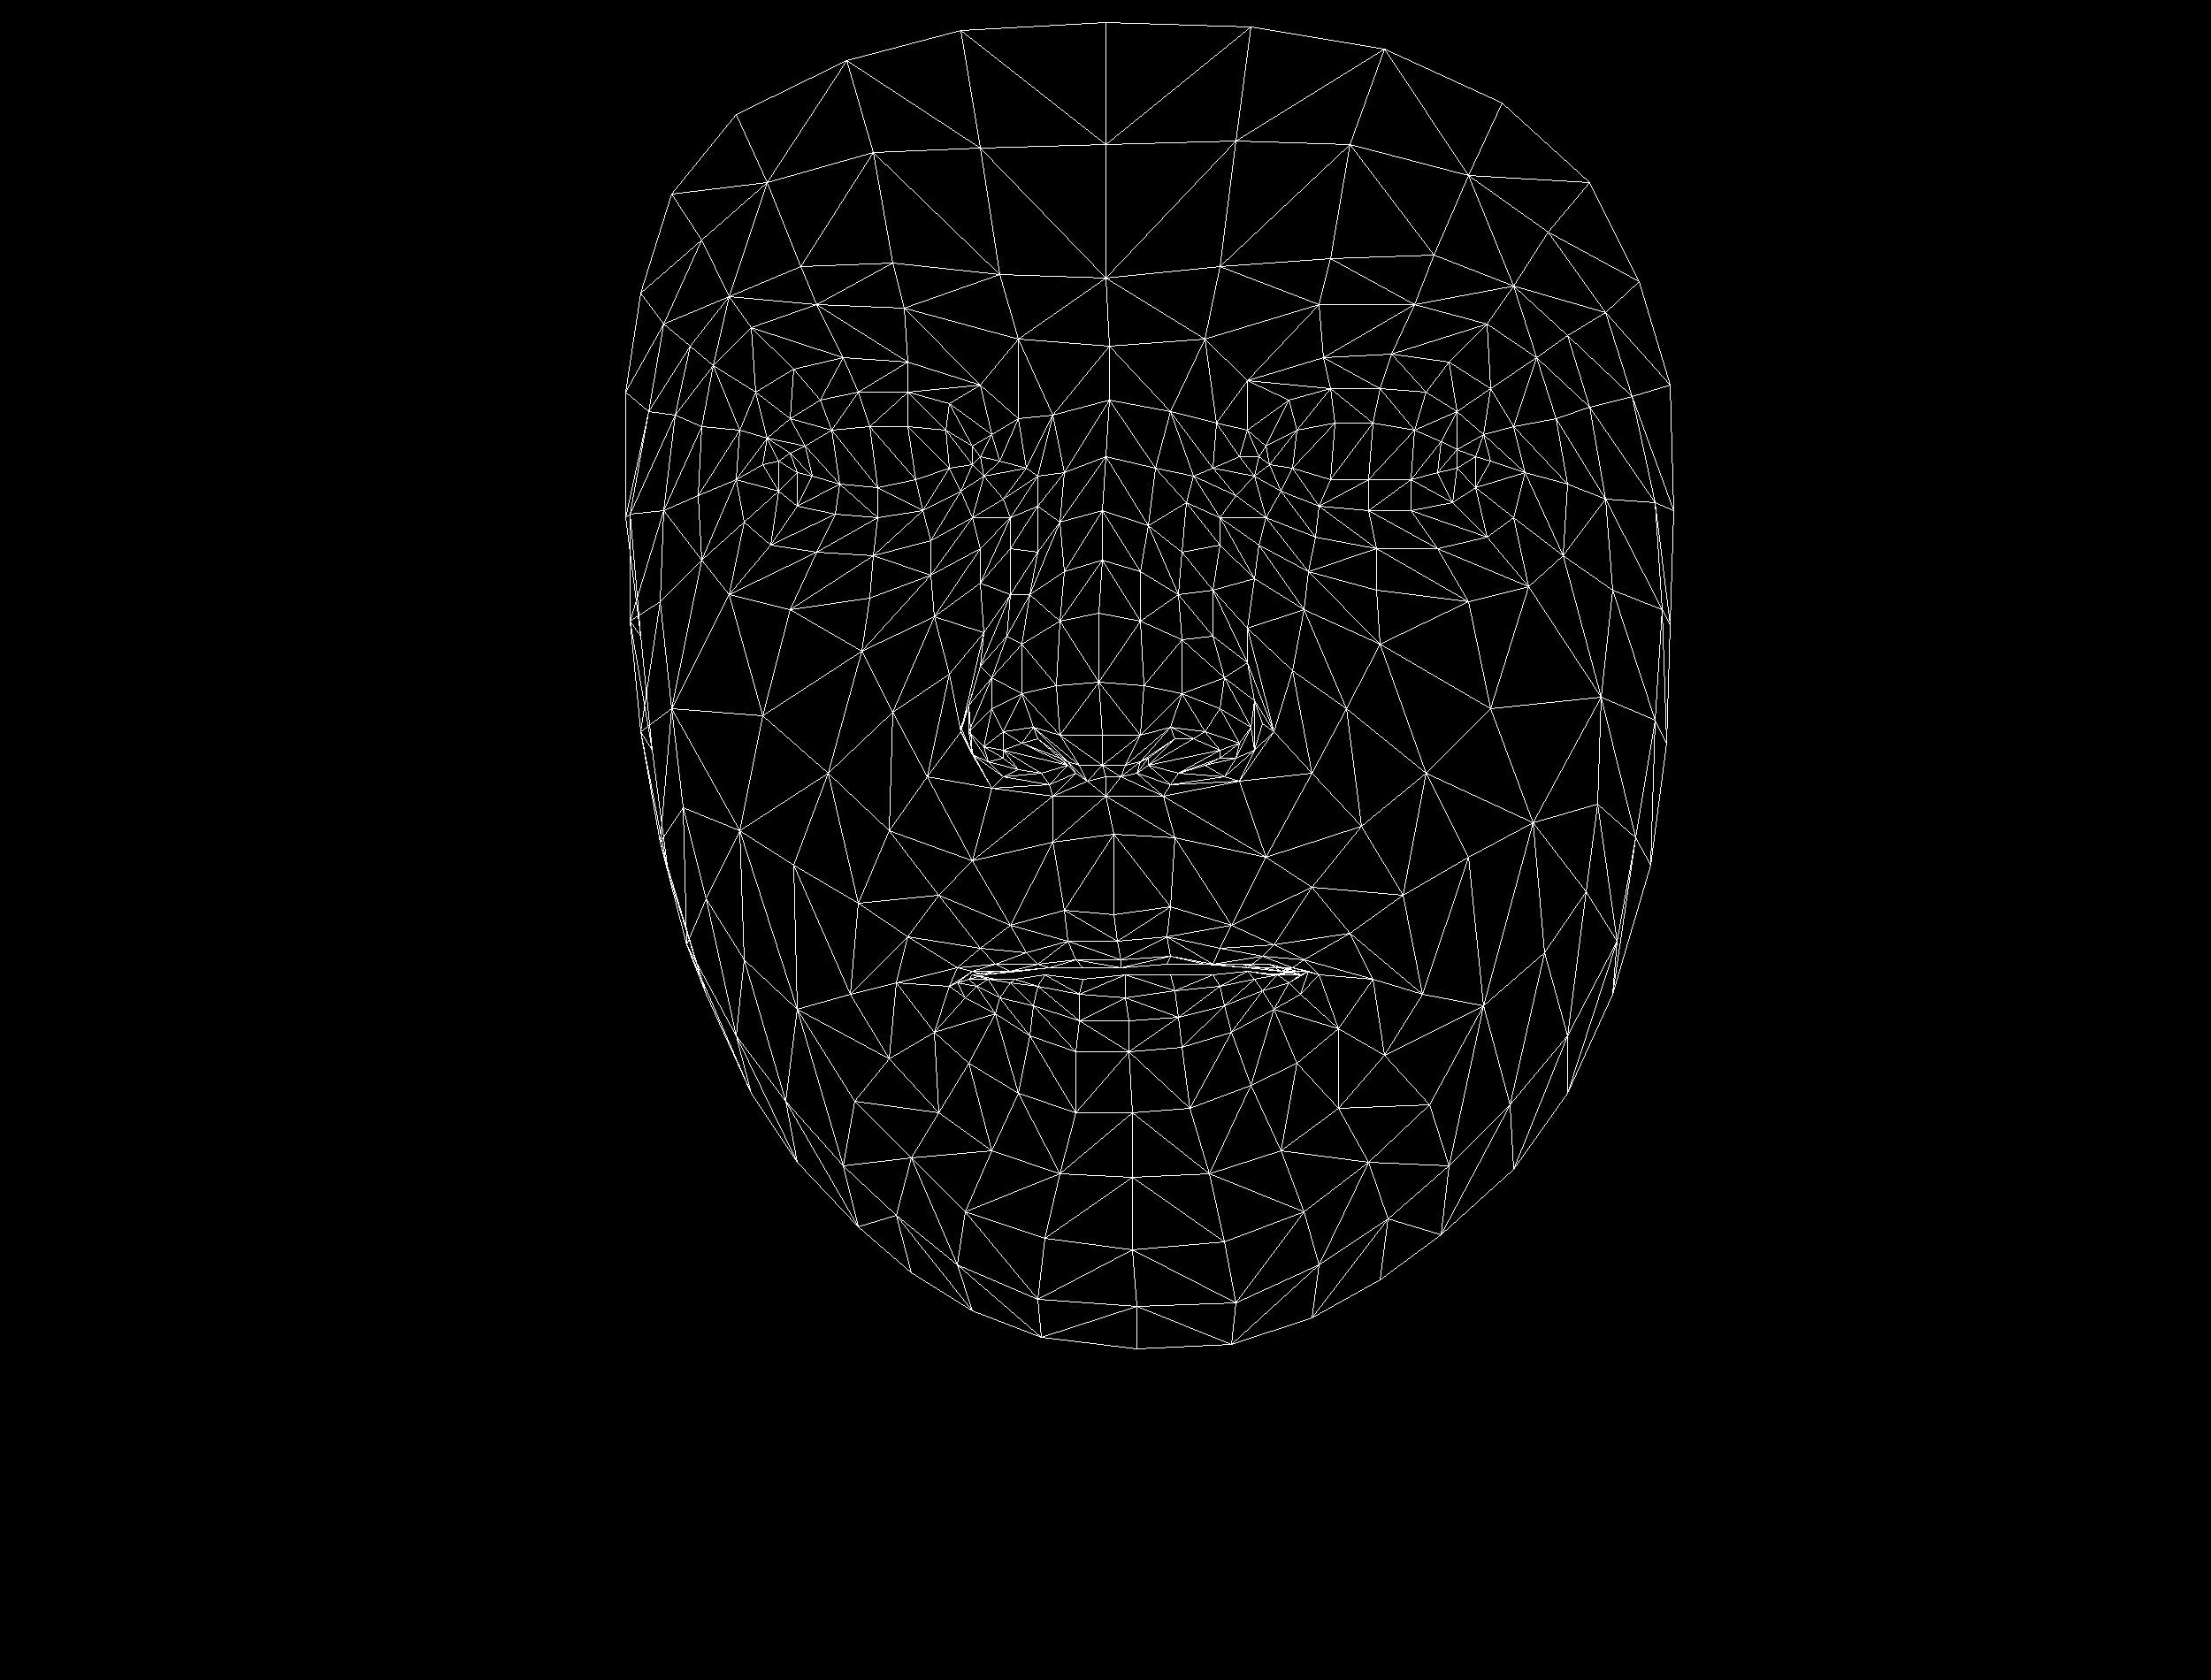

The table this chart was drawn from, first rows:
, x, y
0, 1259, 1034
1, 1246, 831
2, 1250, 900
3, 1203, 646
4, 1242, 771
5, 1242, 693
6, 1250, 516
7, 901, 534
8, 1254, 391
9, 1250, 314
10, 1250, 25
11, 1263, 1064
12, 1267, 1085
13, 1267, 1094
14, 1272, 1102
15, 1272, 1128
16, 1276, 1154
17, 1276, 1189
18, 1280, 1258
19, 1246, 865
20, 1207, 865
21, 724, 331
22, 1043, 577
23, 992, 585
24, 944, 581
25, 880, 555
26, 1086, 555
27, 970, 443
28, 1026, 443
29, 927, 452
30, 893, 473
31, 841, 590
32, 1091, 1370
33, 880, 521
34, 712, 581
35, 789, 560
36, 1009, 805
37, 1203, 1029
38, 1216, 1085
39, 1142, 1046
40, 1108, 1072
41, 1173, 1090
42, 1142, 1098
43, 1056, 1167
44, 1198, 831
45, 1194, 775
46, 806, 413
47, 1108, 659
48, 1095, 827
49, 1095, 797
50, 862, 809
51, 1198, 702
52, 923, 344
53, 849, 370
54, 759, 219
55, 1151, 383
56, 1073, 456
57, 1013, 1111
58, 798, 1124
59, 1134, 857
... 408 more rows
